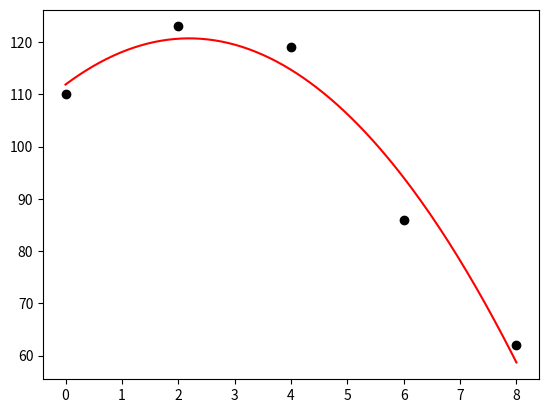

This figure's Python source:
import matplotlib.pyplot as plt
import numpy as np

"""
[redacted]
Módulo 2 - Trabalho 12

"""

def reg_polinomial(x, y, tolerancia = 2e-9):
    n = len(x)
    # y = a0 + a1x +a2x^2

    sx = sy = sx2 = sx3 = sx4 = sxy = sx2y = 0

    for i in range(n):
        x2 = x[i] ** 2 #x²

        sx += x[i]
        sy += y[i]
        sx2 += x2
        sx3 += x2 * x[i]
        sx4 += x2 * x2
        sxy += x[i] * y[i]
        sx2y += x2*y[i]

    A = [
        [n, sx, sx2],
        [sx, sx2, sx3],
        [sx2, sx3, sx4],
        ]
    
    C = [sy, sxy, sx2y]

    a = gauss_seidel(A, C, [0, 0, 0], tolerancia)

    # Soma dos quadrados dos resíduos estimados
    Sr = 0
    # Soma total dos quadrados em torno da média da variável dependente y
    St = 0
    # Média de y
    avg_y = np.average(y)

    for i in range(n):
        e = y[i] - a[0] - a[1] * (x[i]) - a[2] * (x[i]*x[i])
        Sr += e * e
        St += (y[i] - avg_y) * (y[i] - avg_y)

    # Coeficiente de Determinação
    r2 = (St - Sr) / St

    results = {
        "a0": a[0],
        "a1": a[1],
        "a2": a[2], 
        "r2": r2
        }
    
    print(results)
    
    # Vetores de auxilio para melhor visualização
    l = 200 # Tamanho do vetor linspace
    x_aux = np.linspace(x[0], x[n - 1] , l).astype(float)
    y_aux = np.zeros(l)

    for i in range(l):
        y_aux[i] = a[0] + a[1]*(x_aux[i]) + a[2] * (x_aux[i] * x_aux[i])
    
    plt.plot(x, y, 'o', color='black')
    plt.plot(x_aux, y_aux, color='red')
    plt.show()

    return results

# Retorna um novo vetor ao "isolar" a variável da posição i
def isolar(i: int, v: object):
    new_v = np.array(v * (-1/v[i]), dtype= "float64")
    new_v[i] = 0.0
    return new_v

# Printa o vetor x
def print_x(v: object):
    for i in range(v.shape[0]):
        print(("x" + str(i + 1) + " ≈"), v[i])

# Retorna uma solução x para o sistema Ax = c usando o método de gauss_seidel
def gauss_seidel(A, c, x, tolerancia):
    # Ax = c
    # Parametro x é a estimativa inicial de solução para x 
    mr = 1

    A = np.array(A, dtype="float64")
    c = np.array(c, dtype="float64")
    x = np.array(x, dtype="float64")

    # Número de linhas 
    nl = A.shape[0]
    # Número de colunas para a matriz C
    nc = nl

    C = np.zeros((nl, nc))
    g = np.zeros(nl)

    # Encontrando a matriz C e o vetor g
    for i in range(nl):
        aux = isolar(i, A[i])
        for j in range(nc):
            C[i][j] = aux[j]
        g[i] = c[i] / A[i][i]

    # Contador
    k = 0

    # Iterando
    while mr >= tolerancia:
        x_anterior = np.copy(x) # Vetor x da iteração anterior

        # Nova estimação de x: x = Cx + g
        for i in range(nl):
            x[i] = np.dot(C[i], x) + g[i]

        # Cálculo vetor m
        m = abs(x - x_anterior)
        
        # Calculo de erro
        mr = max(m) / max(x)
        
        k+=1 # Incrementando contador

    return x

x = [  0,   2,   4,  6,  8]
y = [110, 123, 119, 86, 62]

"""
ex_x = [1.5,  3, 4.5,   6,  7.5,   9,  10.5,   12]
ex_y = [ 87, 74,  62,  59,   65,   71,   82,   94]
"""

reg_polinomial(x, y)